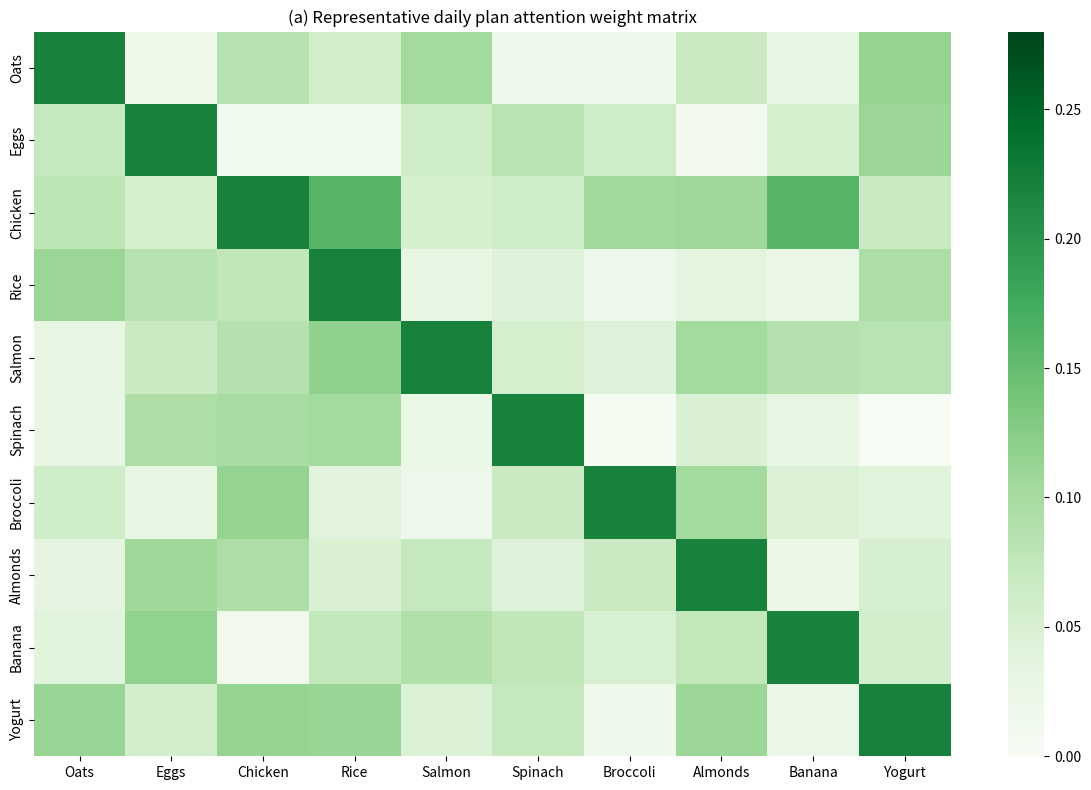

This chart was generated by the following Python code:
import matplotlib.pyplot as plt
import seaborn as sns
import numpy as np

food_labels = ["Oats","Eggs","Chicken","Rice","Salmon","Spinach","Broccoli","Almonds","Banana","Yogurt"]

attn_mat = np.random.rand(10,10)*0.12
np.fill_diagonal(attn_mat,0.22)
attn_mat[2,3]=0.16
attn_mat[2,8]=0.16

plt.figure(figsize=(12,8))
ax = sns.heatmap(attn_mat, xticklabels=food_labels, yticklabels=food_labels, cmap="Greens",vmin=0,vmax=0.28)
ax.set_title("(a) Representative daily plan attention weight matrix")
plt.tight_layout()
plt.savefig("fig9_attention_matrix.png",dpi=300)
plt.close()
